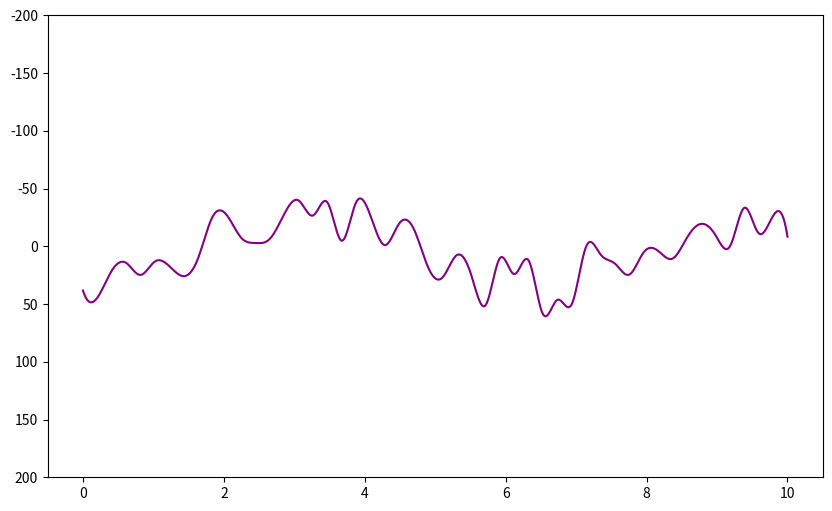
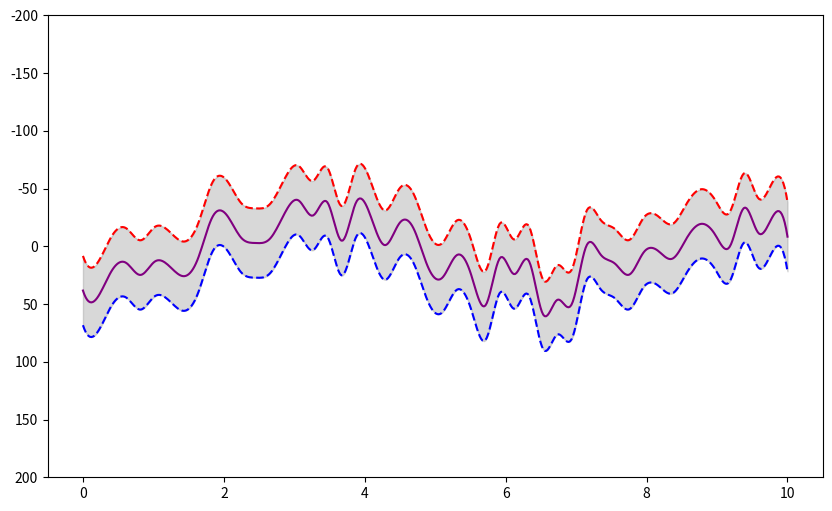

Source code (Python) for these figures, in order:
import numpy as np
import matplotlib.pyplot as plt
from scipy.interpolate import make_interp_spline
# import datetime

x_50 = np.linspace(0, 10, 50)
y4_50 = np.cos(x_50) * 30 + np.random.uniform(-20, 30, size=50)  # Cosine-like trend with variation

# Adjusting the data points for smoothing
x_smooth_50 = np.linspace(0, 10, 500)  # Increasing the number of x points for smoothness
spl_50 = make_interp_spline(x_50, y4_50, k=3)  # Cubic spline interpolation
y4_smooth_50 = spl_50(x_smooth_50)

# Plot the smoothed curve with 50 points
plt.figure(figsize=(10, 6))
plt.plot(x_smooth_50, y4_smooth_50, label='Curve 4: Smoothed Cosine-like Trend (50 points)', color='purple')

# Set the y-axis limits as requested
plt.ylim(200, -200)


y4_upper = y4_50 + 30  # Adding a buffer for the upper bound
y4_lower = y4_50 - 30  # Subtracting a buffer for the lower bound

# Smoothing the upper and lower bound curves
spl_upper = make_interp_spline(x_50, y4_upper, k=3)  # Cubic spline for upper bound
y4_upper_smooth = spl_upper(x_smooth_50)

spl_lower = make_interp_spline(x_50, y4_lower, k=3)  # Cubic spline for lower bound
y4_lower_smooth = spl_lower(x_smooth_50)

# Plot the smoothed curve with bounds and shaded region
plt.figure(figsize=(10, 6))

# Plot the main curve
plt.plot(x_smooth_50, y4_smooth_50, label='Main Curve: Cosine-like Trend', color='purple')

# Plot the upper and lower bounds
plt.plot(x_smooth_50, y4_upper_smooth, label='Upper Bound', linestyle='--', color='blue')
plt.plot(x_smooth_50, y4_lower_smooth, label='Lower Bound', linestyle='--', color='red')

# Shade the region between the upper and lower bounds
plt.fill_between(x_smooth_50, y4_lower_smooth, y4_upper_smooth, color='gray', alpha=0.3)

# Set the y-axis limits as requested
plt.ylim(200, -200)

# Show the plot
# plt.grid(True)
plt.show()